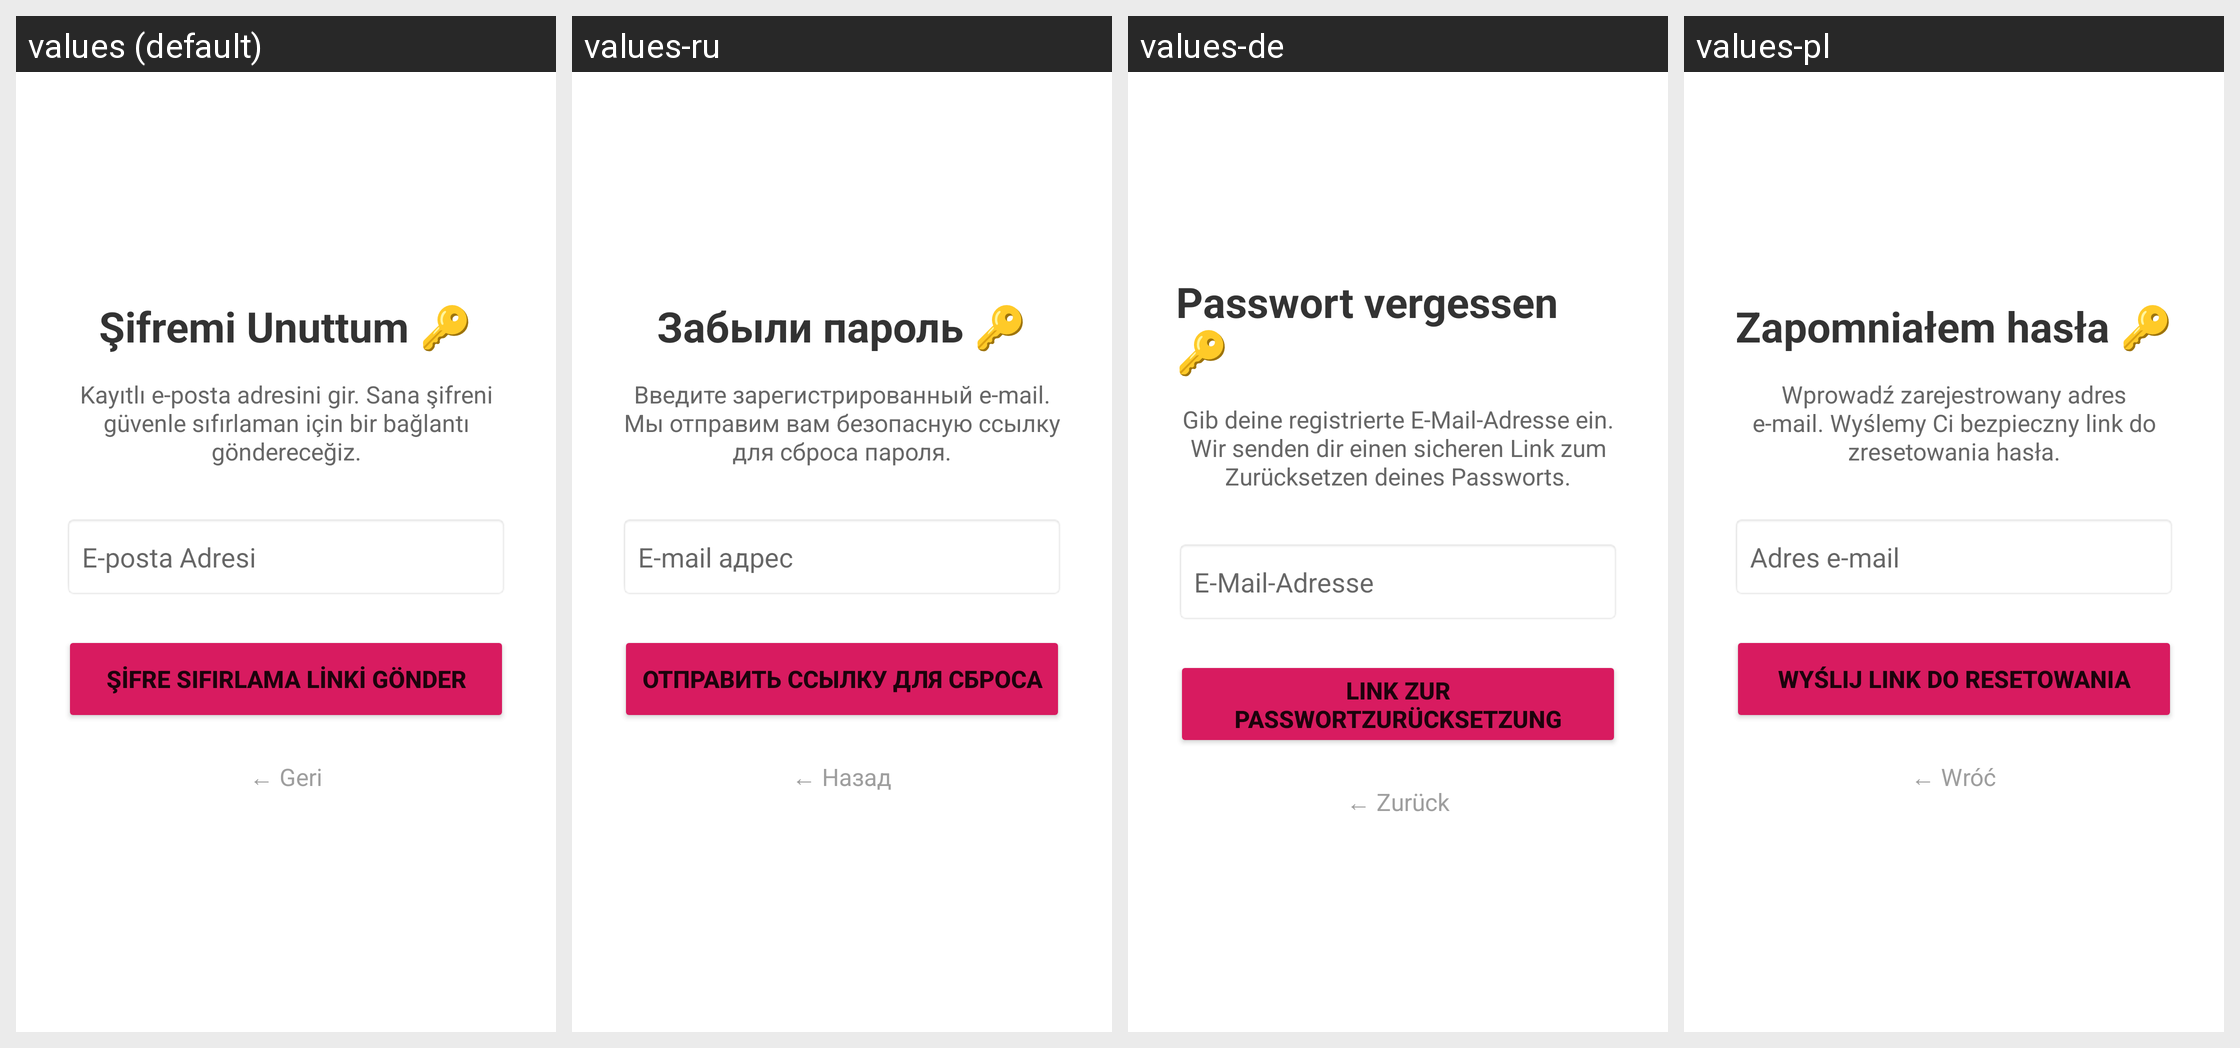

Translations of the strings shown on this Android screen, per locale in the grid:
Android screen res/layout/activity_forgot_password.xml rendered under 4 locales, left to right: values (default), values-ru, values-de, values-pl. Device: Nexus 5 (rendered at 1080×1920; each locale shown at half size, 540×960, under a caption strip naming it); theme Theme.ReglTakip.
Other locales in the repository, not shown: values-en.
Strings drawn on this screen, with the default value and each locale's value (text and hints the layout hard-codes, and strings that could not be matched under every locale, appear in the picture but are not listed):

forgot_password_title
  values: Şifremi Unuttum 🔑
  values-ru: Забыли пароль 🔑
  values-de: Passwort vergessen 🔑
  values-pl: Zapomniałem hasła 🔑

forgot_password_desc
  values: Kayıtlı e-posta adresini gir. Sana şifreni güvenle sıfırlaman için bir bağlantı göndereceğiz.
  values-ru: Введите зарегистрированный e-mail. Мы отправим вам безопасную ссылку для сброса пароля.
  values-de: Gib deine registrierte E-Mail-Adresse ein. Wir senden dir einen sicheren Link zum Zurücksetzen deines Passworts.
  values-pl: Wprowadź zarejestrowany adres e-mail. Wyślemy Ci bezpieczny link do zresetowania hasła.

email_hint
  values: E-posta Adresi
  values-ru: E-mail адрес
  values-de: E-Mail-Adresse
  values-pl: Adres e-mail

btn_send_reset
  values: ŞİFRE SIFIRLAMA LİNKİ GÖNDER
  values-ru: ОТПРАВИТЬ ССЫЛКУ ДЛЯ СБРОСА
  values-de: LINK ZUR PASSWORTZURÜCKSETZUNG SENDEN
  values-pl: WYŚLIJ LINK DO RESETOWANIA

back
  values: ← Geri
  values-ru: ← Назад
  values-de: ← Zurück
  values-pl: ← Wróć
